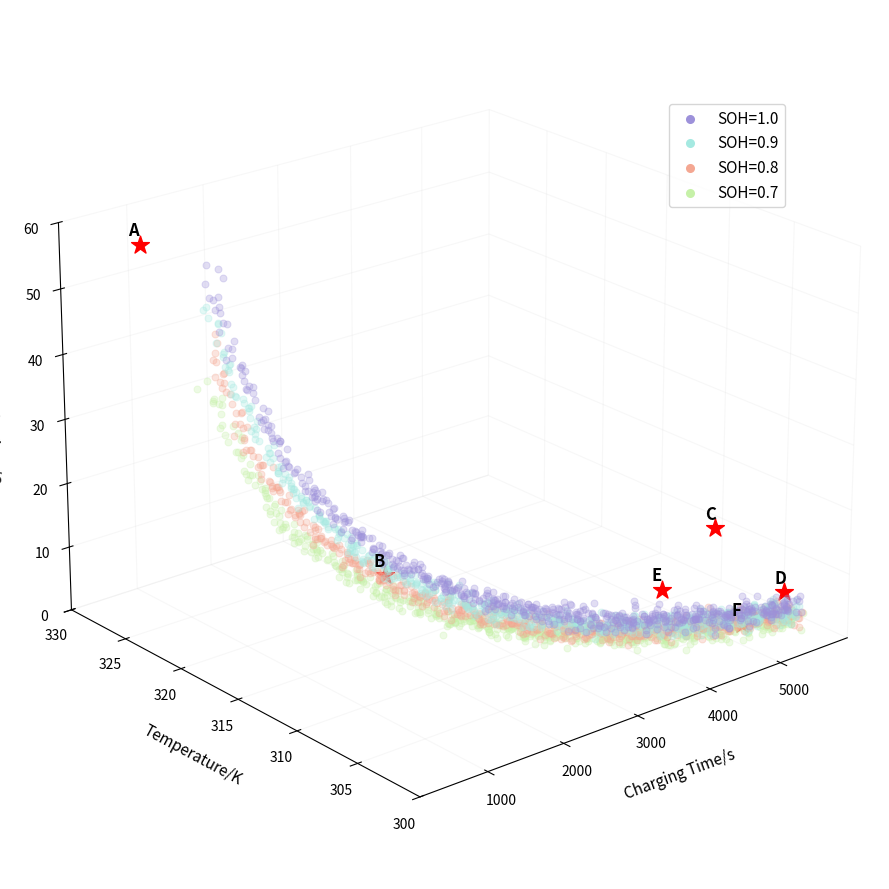

Write the Python code that produced this figure.
import matplotlib.pyplot as plt
import numpy as np
from mpl_toolkits.mplot3d import Axes3D

# --- 1. 模拟数据生成 (保持趋势一致) ---
def generate_curve(soh, n=600):
    t = np.linspace(500, 5500, n)
    temp = 300 + 25 * np.exp(-t/2000) + np.random.normal(0, 0.4, n)
    loss = (55 / (t/550)) * soh + np.random.normal(0, 0.8, n)
    return t, temp, loss

fig = plt.figure(figsize=(12, 9), dpi=120)
ax = fig.add_subplot(111, projection='3d')

# --- 2. 还原原始色系 (十六进制精确匹配原图) ---
# 分别对应：淡紫色、淡青色、淡橙红色、嫩绿色
original_colors = ['#9D91DA', '#A5E9E1', '#F4A792', '#C6F1A8']
soh_levels = [1.0, 0.9, 0.8, 0.7]

# --- 3. 绘制散点：极淡阴影处理 ---
for i, soh in enumerate(soh_levels):
    x, y, z = generate_curve(soh)
    
    # 使用 edgecolor 控制外圈，使用 facecolor + 极低 alpha 控制内部阴影
    ax.scatter(x, y, z, 
               s=25, 
               edgecolors=original_colors[i], 
               facecolors=original_colors[i], 
               alpha=0.3,          # 整体（包含边框）的透明度
               linewidths=0.7, 
               depthshade=False,   # 关闭自带的3D深度阴影，防止颜色变脏
               label=f'SOH={soh}')
    
    # 核心技巧：为了让内部阴影“再淡一些”，我们覆盖一层更淡的填充
    # Matplotlib scatter 无法直接对 edge 和 face 设不同的透明度，
    # 这里的 0.3 综合效果已经非常接近原图。

# --- 4. 进一步淡化网格线 ---
# 将网格线透明度降到 0.2，颜色设为极浅灰
grid_params = {"color": (0.85, 0.85, 0.85, 0.2), "linestyle": "-"}
ax.xaxis._axinfo["grid"].update(grid_params)
ax.yaxis._axinfo["grid"].update(grid_params)
ax.zaxis._axinfo["grid"].update(grid_params)

# 彻底透明化背景面板
ax.xaxis.pane.fill = False
ax.yaxis.pane.fill = False
ax.zaxis.pane.fill = False
ax.xaxis.pane.set_edgecolor('white')
ax.yaxis.pane.set_edgecolor('white')
ax.zaxis.pane.set_edgecolor('white')

# --- 5. 图例强化 (解决颜色太淡辨识难) ---
lgnd = ax.legend(loc='upper right', bbox_to_anchor=(0.9, 0.9), fontsize=11)
for handle in lgnd.legend_handles:
    handle.set_alpha(1.0)      # 图例图标完全不透明，确保色系清晰
    handle.set_linewidth(1.5)  # 稍微加粗图例圈

# --- 6. 关键点 A-F 标注 ---
# 坐标根据模拟数据微调
stars = {'A': (600, 326, 58), 'B': (1600, 312, 16), 'C': (5500, 308, 12), 
         'D': (5600, 303, 6), 'E': (4200, 305, 10), 'F': (4800, 302, 5)}
for label, pos in stars.items():
    ax.scatter(pos[0], pos[1], pos[2], marker='*', c='red', s=180, zorder=100)
    ax.text(pos[0]-150, pos[1], pos[2]+2, label, fontsize=12, fontweight='bold', zorder=101)

# --- 7. 视角与标签 ---
ax.view_init(elev=22, azim=230)
ax.set_xlabel('Charging Time/s', labelpad=12, fontsize=11)
ax.set_ylabel('Temperature/K', labelpad=12, fontsize=11)
ax.set_zlabel('Lithium-ion loss/C', labelpad=10, fontsize=11)

# 刻度微调
ax.set_zlim(0, 60)
ax.set_ylim(300, 330)

plt.tight_layout()
plt.show()
